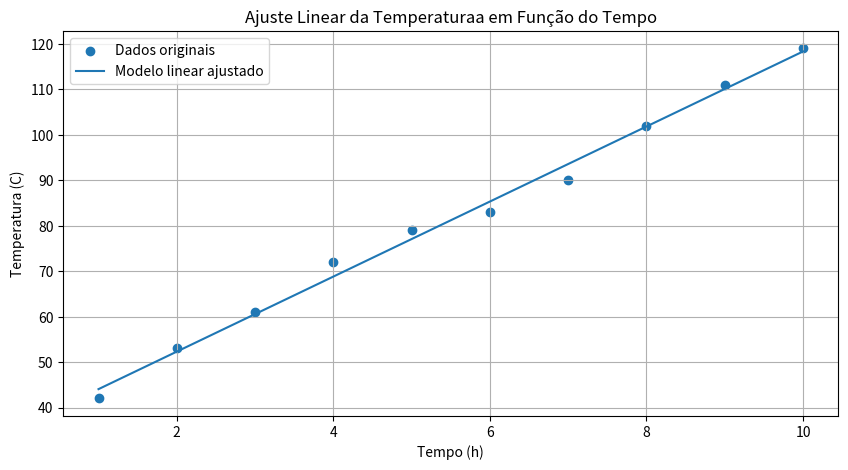

Python code for this plot:
import numpy as np
from scipy.optimize import curve_fit
import matplotlib.pyplot as plt

hora = [1, 2, 3, 4, 5, 6, 7, 8, 9, 10]
temp = [42, 53, 61, 72, 79, 83, 90, 102, 111, 119]

def modelo_linear(x, a, b):
    if not isinstance(x, np.ndarray):
        x = np.array(x)
    return a * x + b

params, cov = curve_fit(modelo_linear, hora, temp)
a, b = params

print(f"Coeficiente angular (a): {a:.4f}")
print(f"Intercepto (b): {b:.4f}")

temp_ajustada = modelo_linear(hora, a, b)

plt.figure(figsize=(10, 5))
plt.scatter(hora, temp, label="Dados originais")
plt.plot(hora, temp_ajustada, label="Modelo linear ajustado")
plt.xlabel(("Tempo (h)"))
plt.ylabel("Temperatura (C)")
plt.title("Ajuste Linear da Temperaturaa em Função do Tempo")
plt.grid(True)
plt.legend()
plt.show()